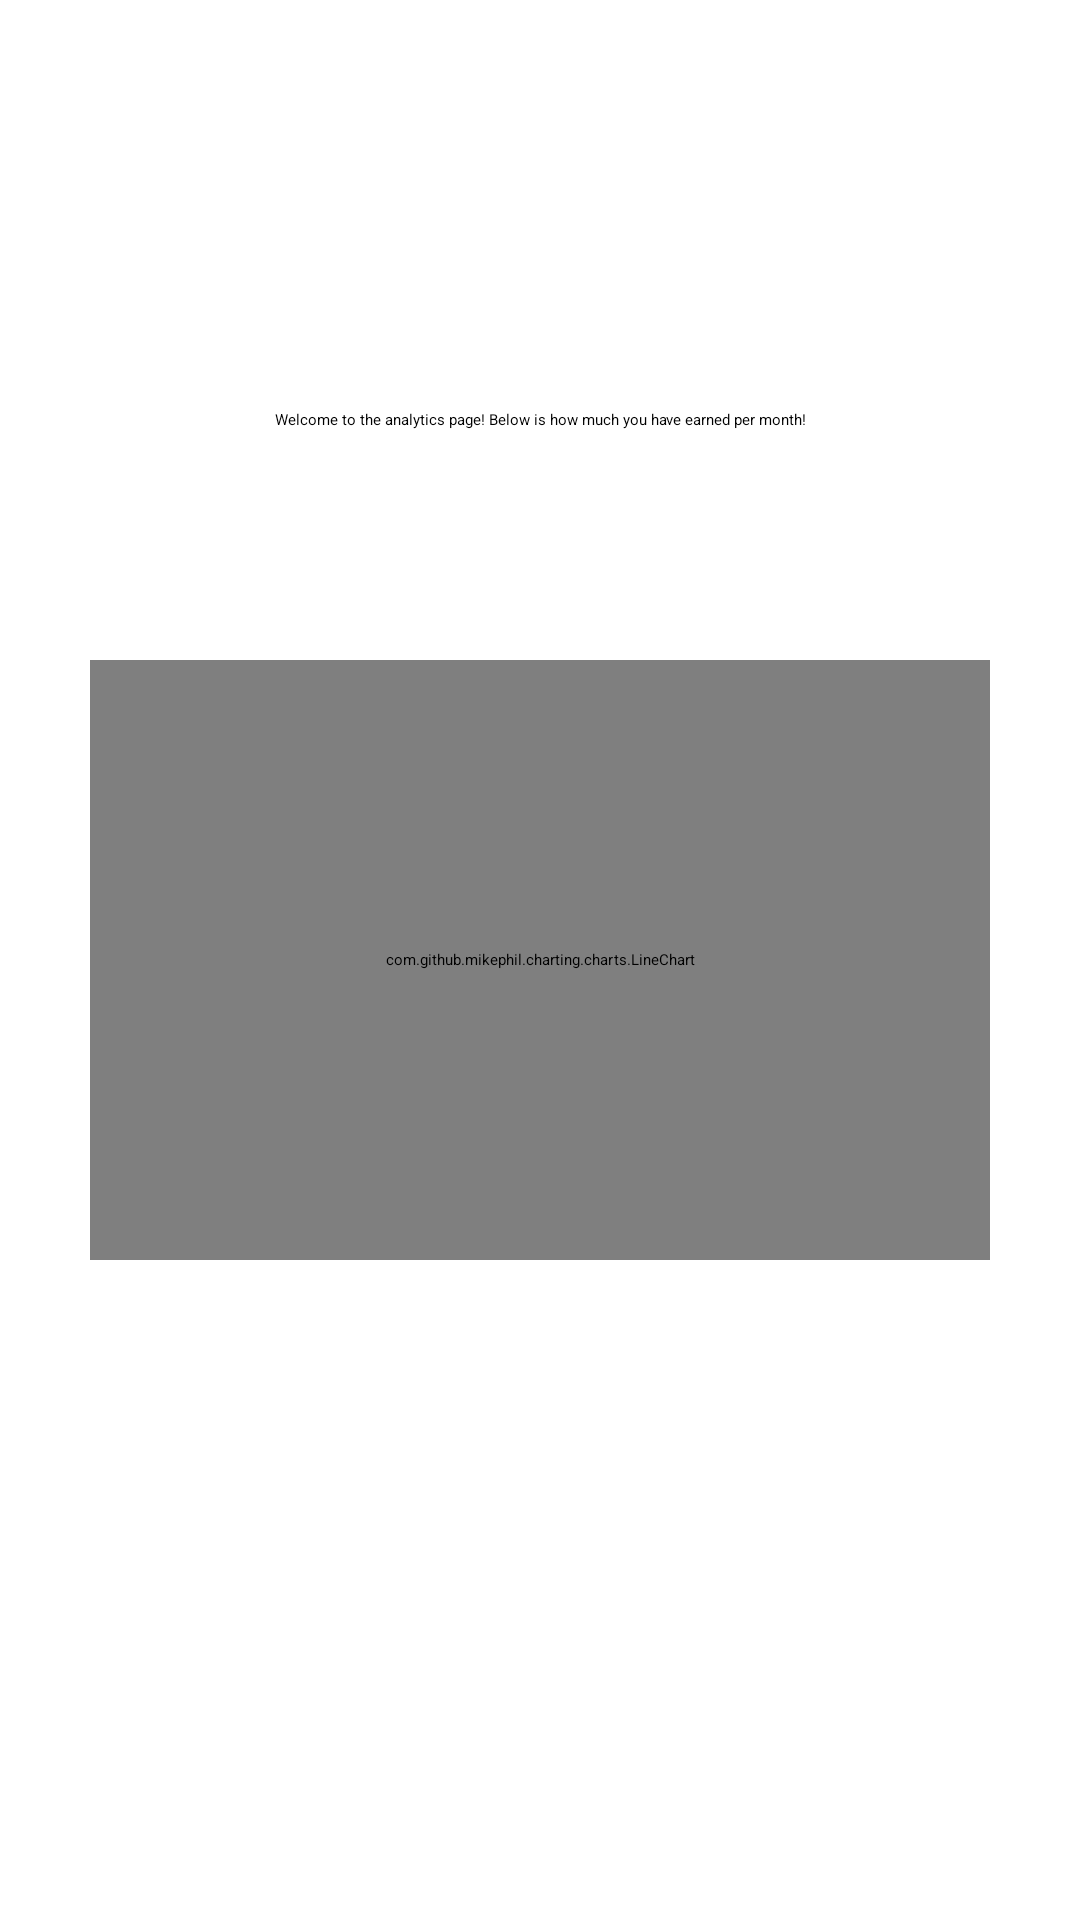

Here is an Android app screen rendered from its layout file. Give the layout XML and the strings, colors and styles it references.
<!-- AndroidManifest.xml: application theme Base.Theme.Project1_S24 -->
<!-- res/layout/fragment_analytics.xml -->
<?xml version="1.0" encoding="utf-8"?>
<FrameLayout xmlns:android="http://schemas.android.com/apk/res/android"
    xmlns:tools="http://schemas.android.com/tools"
    android:layout_width="match_parent"
    android:layout_height="match_parent"
    tools:context=".AnalyticsFragment">

    
    <TextView
        android:layout_width="match_parent"
        android:layout_height="367dp"
        android:layout_gravity="center"
        android:text="Welcome to the analytics page! Below is how much you have earned per month!"
        android:textAlignment="center" />

    <com.github.mikephil.charting.charts.LineChart
        android:id="@+id/chart"
        android:layout_width="300dp"
        android:layout_height="200dp"
        android:layout_gravity="center"
        android:layout_margin="16dp"/>


</FrameLayout>
<!-- resources referenced by this layout -->
<resources>

</resources>
